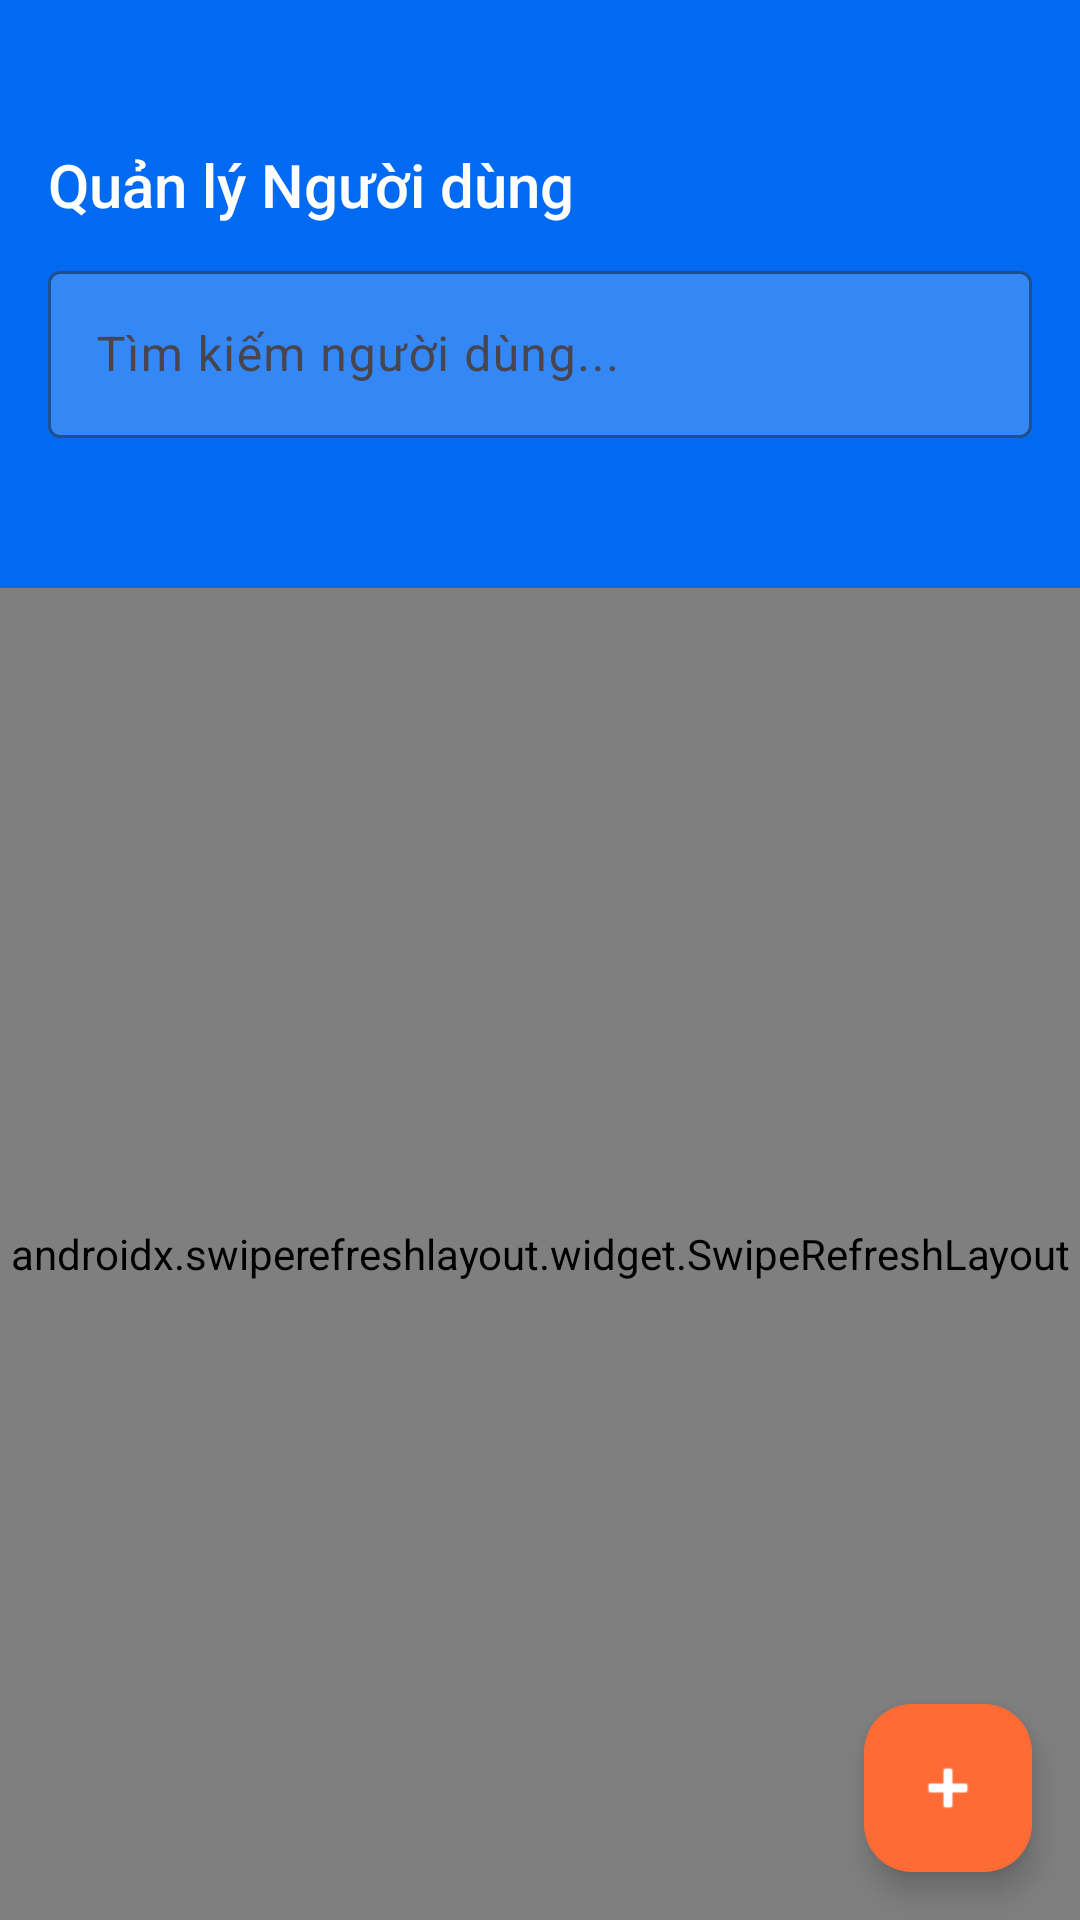

Reconstruct the res/layout file that produces this screen, plus the resources it refers to.
<!-- AndroidManifest.xml: application theme Theme.GuideGo -->
<!-- res/layout/fragment_admin_users.xml -->
<?xml version="1.0" encoding="utf-8"?>
<androidx.coordinatorlayout.widget.CoordinatorLayout xmlns:android="http://schemas.android.com/apk/res/android"
    xmlns:app="http://schemas.android.com/apk/res-auto"
    android:layout_width="match_parent"
    android:layout_height="match_parent"
    android:background="@color/colorBackground">

    <com.google.android.material.appbar.AppBarLayout
        android:layout_width="match_parent"
        android:layout_height="wrap_content"
        android:elevation="0dp"
        app:elevation="0dp">

        <LinearLayout
            android:layout_width="match_parent"
            android:layout_height="wrap_content"
            android:background="@color/colorPrimary"
            android:orientation="vertical"
            android:paddingHorizontal="16dp"
            android:paddingTop="48dp"
            android:paddingBottom="0dp">

            <TextView
                android:layout_width="wrap_content"
                android:layout_height="wrap_content"
                android:text="Quản lý Người dùng"
                android:textColor="@color/white"
                android:textSize="20sp"
                android:fontFamily="sans-serif-medium"
                android:paddingBottom="10dp"/>

            <com.google.android.material.textfield.TextInputLayout
                android:id="@+id/tilSearch"
                android:layout_width="match_parent"
                android:layout_height="wrap_content"
                android:layout_marginBottom="6dp"
                style="@style/Widget.Material3.TextInputLayout.OutlinedBox"
                android:hint="Tìm kiếm người dùng..."
                app:boxStrokeColor="#66FFFFFF"
                app:hintTextColor="#CCFFFFFF"
                app:boxBackgroundColor="#33FFFFFF">

                <com.google.android.material.textfield.TextInputEditText
                    android:id="@+id/etSearch"
                    android:layout_width="match_parent"
                    android:layout_height="wrap_content"
                    android:inputType="text"
                    android:imeOptions="actionSearch"
                    android:textColor="@color/white"
                    android:textColorHint="#AAFFFFFF" />
            </com.google.android.material.textfield.TextInputLayout>

            
            <com.google.android.material.tabs.TabLayout
                android:id="@+id/tabRoleFilter"
                android:layout_width="match_parent"
                android:layout_height="44dp"
                android:background="@color/colorPrimary"
                app:tabSelectedTextColor="@color/white"
                app:tabTextColor="#AAFFFFFF"
                app:tabIndicatorColor="@color/white"
                app:tabIndicatorHeight="3dp"
                app:tabRippleColor="@android:color/transparent"
                app:tabBackground="@android:color/transparent"
                app:tabTextAppearance="@android:style/TextAppearance.Small"
                app:tabMode="fixed"
                app:tabGravity="fill" />

        </LinearLayout>
    </com.google.android.material.appbar.AppBarLayout>

    <androidx.swiperefreshlayout.widget.SwipeRefreshLayout
        android:id="@+id/swipeRefresh"
        android:layout_width="match_parent"
        android:layout_height="match_parent"
        app:layout_behavior="@string/appbar_scrolling_view_behavior">

        <FrameLayout
            android:layout_width="match_parent"
            android:layout_height="match_parent">

            <ProgressBar
                android:id="@+id/progressBar"
                android:layout_width="wrap_content"
                android:layout_height="wrap_content"
                android:layout_gravity="center"
                android:visibility="gone" />

            <LinearLayout
                android:id="@+id/layoutEmpty"
                android:layout_width="match_parent"
                android:layout_height="match_parent"
                android:gravity="center"
                android:orientation="vertical"
                android:padding="32dp"
                android:visibility="gone">

                <TextView
                    android:layout_width="wrap_content"
                    android:layout_height="wrap_content"
                    android:text="👥"
                    android:textSize="52sp" />

                <TextView
                    android:layout_width="wrap_content"
                    android:layout_height="wrap_content"
                    android:layout_marginTop="12dp"
                    android:text="Không có người dùng"
                    android:textColor="@color/colorTextSecondary"
                    android:textSize="16sp" />
            </LinearLayout>

            <androidx.recyclerview.widget.RecyclerView
                android:id="@+id/recyclerView"
                android:layout_width="match_parent"
                android:layout_height="match_parent"
                android:padding="12dp"
                android:clipToPadding="false" />
        </FrameLayout>
    </androidx.swiperefreshlayout.widget.SwipeRefreshLayout>

    <com.google.android.material.floatingactionbutton.FloatingActionButton
        android:id="@+id/fabCreate"
        android:layout_width="wrap_content"
        android:layout_height="wrap_content"
        android:layout_gravity="bottom|end"
        android:layout_margin="16dp"
        android:contentDescription="Tạo người dùng"
        android:src="@android:drawable/ic_input_add"
        app:backgroundTint="@color/colorAccent"
        app:tint="@color/white" />
</androidx.coordinatorlayout.widget.CoordinatorLayout>
<!-- resources referenced by this layout -->
<resources>
  <color name="colorAccent">#FF6B35</color>
  <color name="colorBackground">#F4F6FA</color>
  <color name="colorPrimary">#006AF3</color>
  <color name="colorTextSecondary">#6C6C70</color>
  <color name="white">#FFFFFFFF</color>
  <style name="Theme.GuideGo" parent="Base.Theme.GuideGo" />
  <style name="Base.Theme.GuideGo" parent="Theme.Material3.DayNight.NoActionBar">
          
          
      </style>
</resources>
